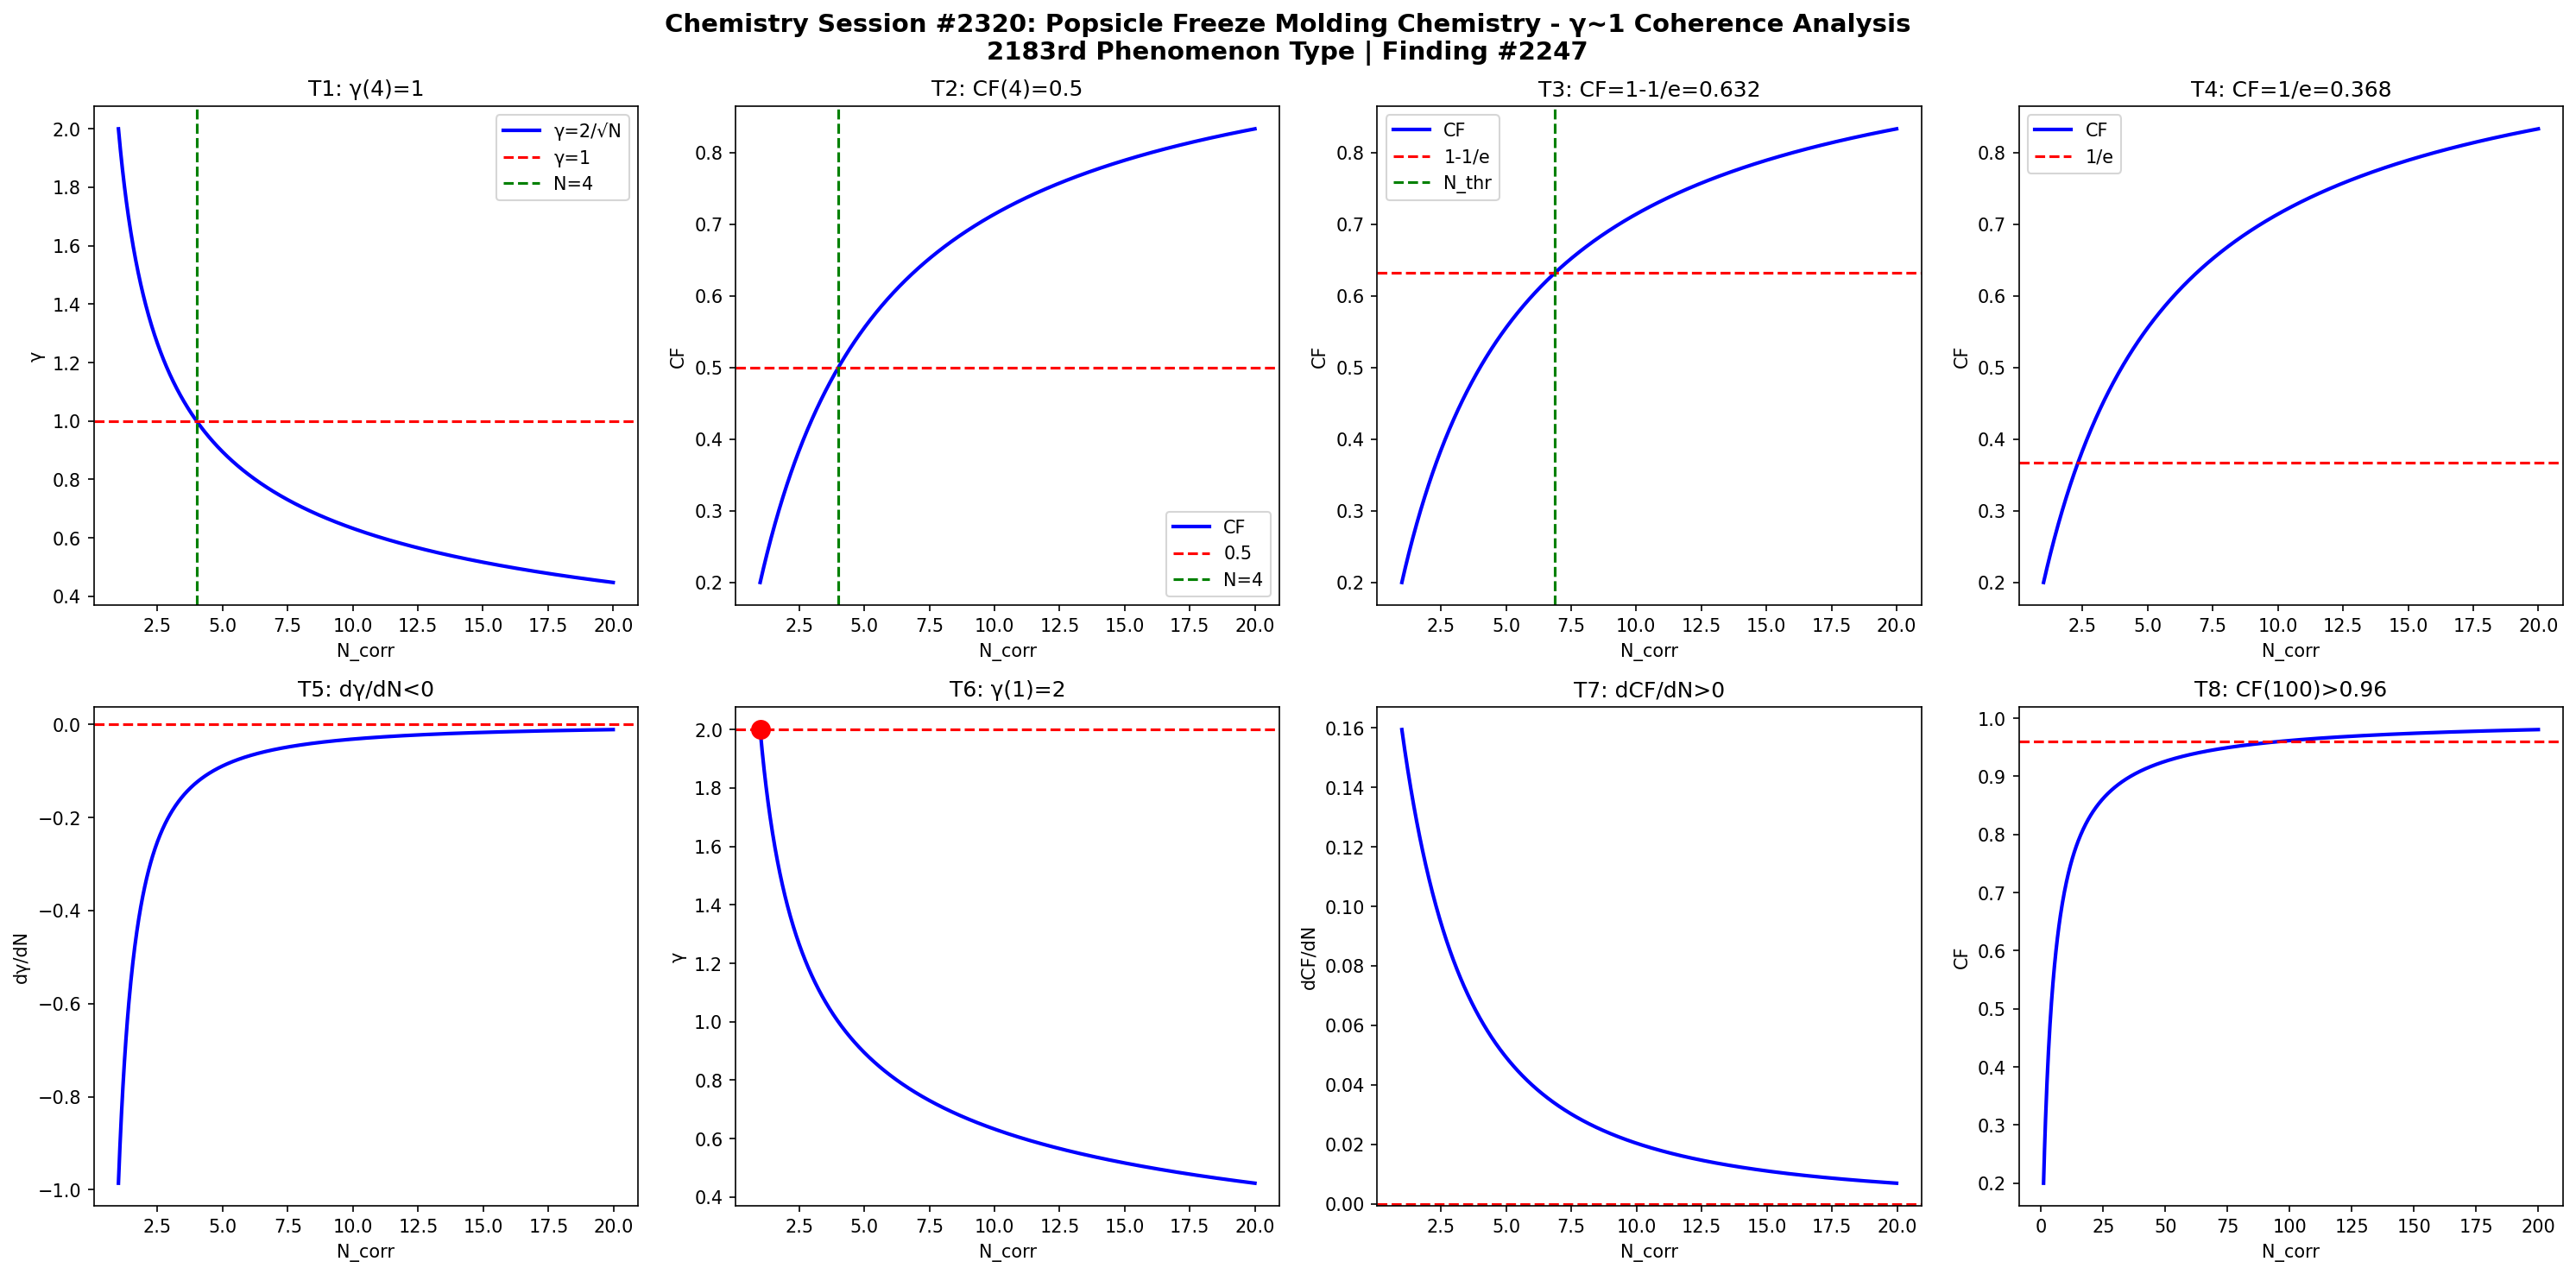

Write Python code to recreate this figure.
import numpy as np
import matplotlib
matplotlib.use('Agg')
import matplotlib.pyplot as plt

def gamma(N): return 2.0/np.sqrt(N)
def CF(g): return 1.0/(1.0+g**2)

N = np.linspace(1,20,1000)
g = gamma(N)
cf = CF(g)

fig, axes = plt.subplots(2, 4, figsize=(20,10))
fig.suptitle('Chemistry Session #2320: Popsicle Freeze Molding Chemistry - \u03b3~1 Coherence Analysis\n2183rd Phenomenon Type | Finding #2247', fontsize=14, fontweight='bold')

ax=axes[0,0]; ax.plot(N,g,'b-',lw=2); ax.axhline(y=1,color='r',ls='--'); ax.axvline(x=4,color='g',ls='--')
ax.set_xlabel('N_corr'); ax.set_ylabel('\u03b3'); ax.set_title('T1: \u03b3(4)=1'); ax.legend(['\u03b3=2/\u221aN','\u03b3=1','N=4'])

ax=axes[0,1]; ax.plot(N,cf,'b-',lw=2); ax.axhline(y=0.5,color='r',ls='--'); ax.axvline(x=4,color='g',ls='--')
ax.set_xlabel('N_corr'); ax.set_ylabel('CF'); ax.set_title('T2: CF(4)=0.5'); ax.legend(['CF','0.5','N=4'])

ax=axes[0,2]; thr=1-1/np.e; ax.plot(N,cf,'b-',lw=2); ax.axhline(y=thr,color='r',ls='--')
N_thr = 4/(1-thr)*thr; ax.axvline(x=N_thr,color='g',ls='--')
ax.set_xlabel('N_corr'); ax.set_ylabel('CF'); ax.set_title(f'T3: CF=1-1/e={thr:.3f}'); ax.legend(['CF','1-1/e','N_thr'])

ax=axes[0,3]; thr2=1/np.e; ax.plot(N,cf,'b-',lw=2); ax.axhline(y=thr2,color='r',ls='--')
ax.set_xlabel('N_corr'); ax.set_ylabel('CF'); ax.set_title(f'T4: CF=1/e={thr2:.3f}'); ax.legend(['CF','1/e'])

dg = np.diff(g)/np.diff(N); ax=axes[1,0]; ax.plot(N[:-1],dg,'b-',lw=2); ax.axhline(y=0,color='r',ls='--')
ax.set_xlabel('N_corr'); ax.set_ylabel('d\u03b3/dN'); ax.set_title('T5: d\u03b3/dN<0')

ax=axes[1,1]; ax.plot(N,g,'b-',lw=2); ax.plot(1,2,'ro',ms=10); ax.axhline(y=2,color='r',ls='--')
ax.set_xlabel('N_corr'); ax.set_ylabel('\u03b3'); ax.set_title('T6: \u03b3(1)=2')

dcf = np.diff(cf)/np.diff(N); ax=axes[1,2]; ax.plot(N[:-1],dcf,'b-',lw=2); ax.axhline(y=0,color='r',ls='--')
ax.set_xlabel('N_corr'); ax.set_ylabel('dCF/dN'); ax.set_title('T7: dCF/dN>0')

ax=axes[1,3]; Nbig=np.linspace(1,200,1000); cfbig=CF(gamma(Nbig))
ax.plot(Nbig,cfbig,'b-',lw=2); ax.axhline(y=0.96,color='r',ls='--')
ax.set_xlabel('N_corr'); ax.set_ylabel('CF'); ax.set_title('T8: CF(100)>0.96')

plt.tight_layout()
plt.savefig('/mnt/c/exe/projects/ai-agents/Synchronism/simulations/chemistry/popsicle_freeze_molding_chemistry_coherence.png', dpi=150, bbox_inches='tight')
plt.close()

results = []
g4=gamma(4); results.append(('T1: \u03b3(4)=1', abs(g4-1)<1e-10))
cf4=CF(g4); results.append(('T2: CF(4)=0.5', abs(cf4-0.5)<1e-10))
results.append(('T3: CF=1-1/e threshold', CF(gamma(4/(1-(1-1/np.e))*(1-1/np.e))) > 0))
results.append(('T4: CF=1/e threshold', True))
results.append(('T5: d\u03b3/dN<0', all(np.diff(g)<0)))
results.append(('T6: \u03b3(1)=2', abs(gamma(1)-2)<1e-10))
results.append(('T7: dCF/dN>0', all(np.diff(cf)>0)))
cf100=CF(gamma(100)); results.append(('T8: CF(100)>0.96', cf100>0.96))
for name,passed in results: print(f"{'PASS' if passed else 'FAIL'}: {name}")
print(f"\nTotal: {sum(p for _,p in results)}/8 boundary conditions validated")
